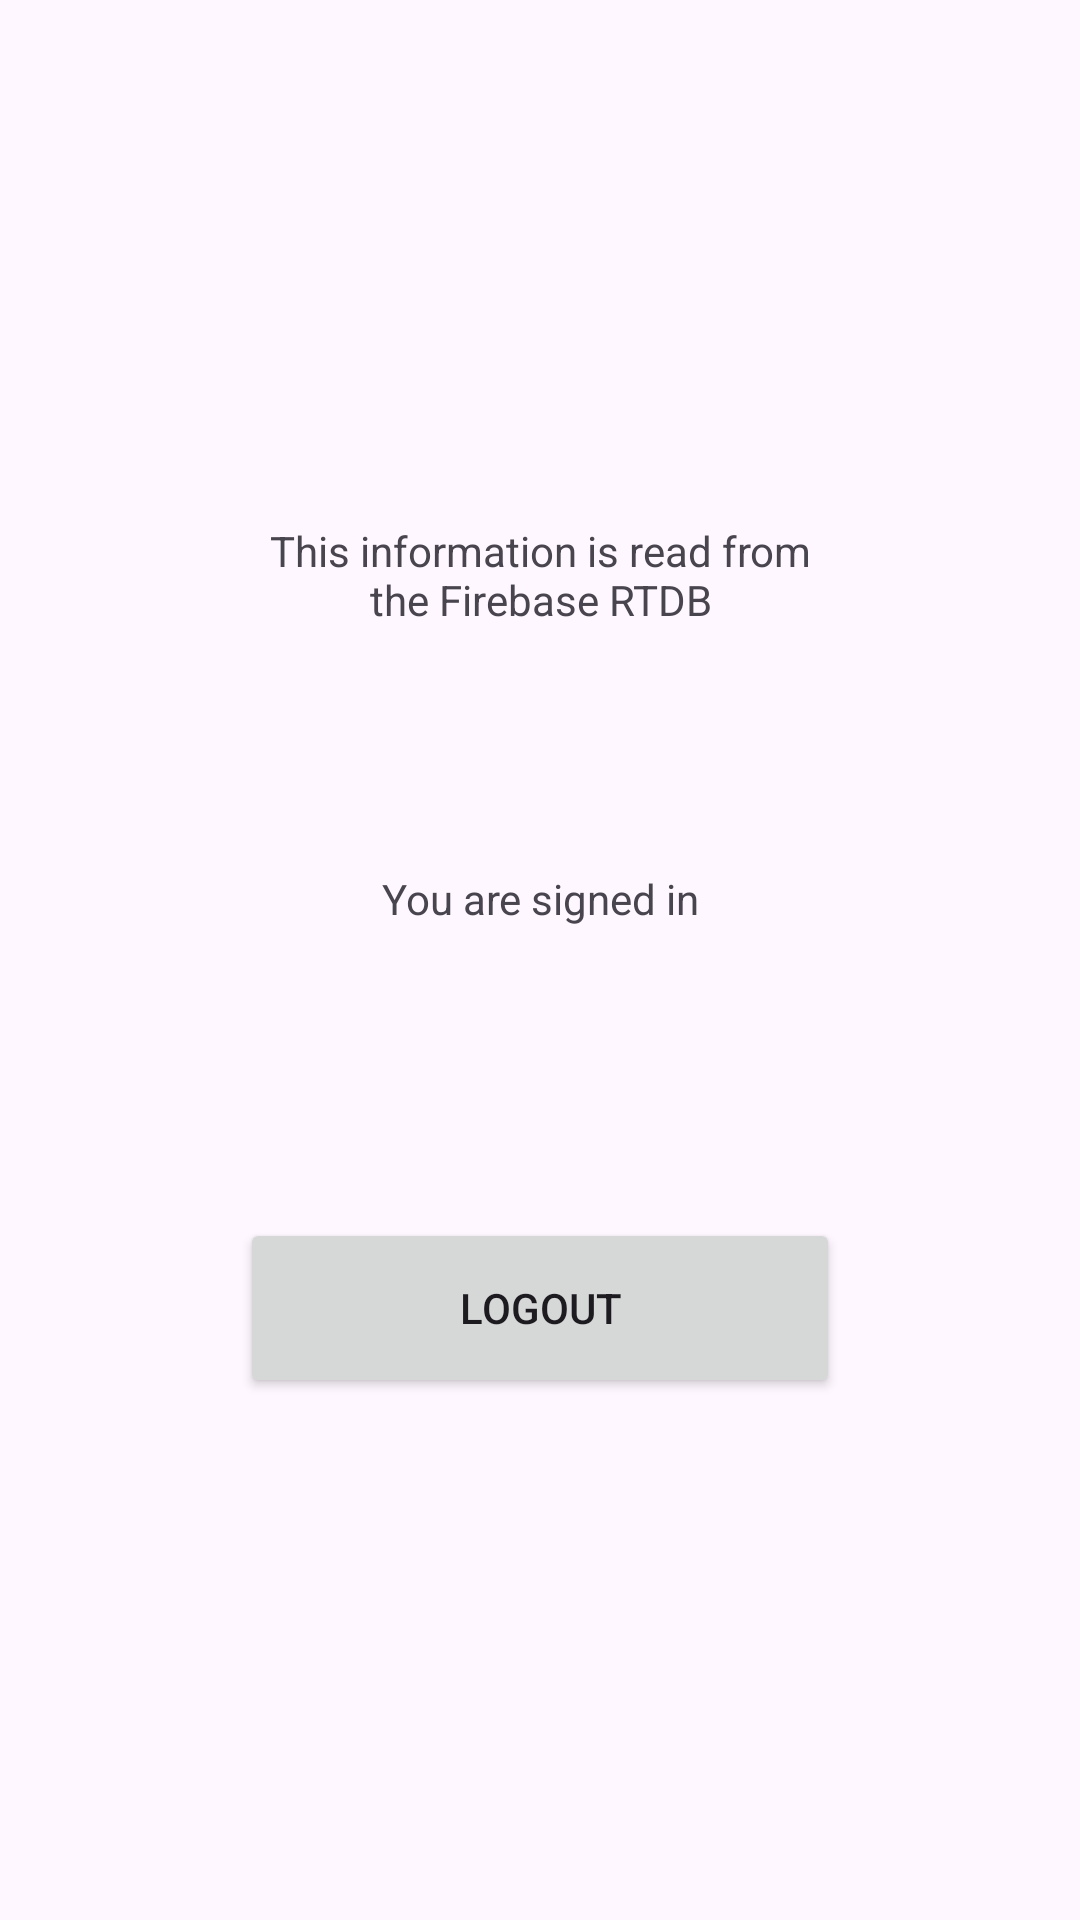

Layout XML and referenced resources for this Android screen:
<!-- AndroidManifest.xml: application theme Theme.PotionEmporium -->
<!-- res/layout/activity_main3.xml -->
<?xml version="1.0" encoding="utf-8"?>
<androidx.constraintlayout.widget.ConstraintLayout xmlns:android="http://schemas.android.com/apk/res/android"
    xmlns:app="http://schemas.android.com/apk/res-auto"
    xmlns:tools="http://schemas.android.com/tools"
    android:layout_width="match_parent"
    android:layout_height="match_parent"
    tools:context=".MainActivity3">
    <Button
        android:id="@+id/logoutbtn"
        android:layout_width="200dp"
        android:layout_height="60dp"
        android:text="Logout"
        android:textAlignment="center"
        app:layout_constraintBottom_toBottomOf="parent"
        app:layout_constraintEnd_toEndOf="parent"
        app:layout_constraintHorizontal_bias="0.5"
        app:layout_constraintStart_toStartOf="parent"
        app:layout_constraintTop_toTopOf="parent"
        app:layout_constraintVertical_bias="0.7"
        />
    <TextView
        android:layout_width="200dp"
        android:layout_height="60dp"
        android:text="You are signed in"
        android:textAlignment="center"
        app:layout_constraintBottom_toBottomOf="parent"
        app:layout_constraintEnd_toEndOf="parent"
        app:layout_constraintHorizontal_bias="0.5"
        app:layout_constraintStart_toStartOf="parent"
        app:layout_constraintTop_toTopOf="parent"
        app:layout_constraintVertical_bias="0.5"
        />
    <TextView
        android:layout_width="200dp"
        android:layout_height="60dp"
        android:text="This information is read from the Firebase RTDB"
        android:textAlignment="center"
        app:layout_constraintBottom_toBottomOf="parent"
        app:layout_constraintEnd_toEndOf="parent"
        app:layout_constraintHorizontal_bias="0.5"
        app:layout_constraintStart_toStartOf="parent"
        app:layout_constraintTop_toTopOf="parent"
        app:layout_constraintVertical_bias="0.3"
        />

    <TextView
        android:id="@+id/act3tv"
        android:layout_width="200dp"
        android:layout_height="60dp"
        android:text=""
        android:textAlignment="center"
        app:layout_constraintBottom_toBottomOf="parent"
        app:layout_constraintEnd_toEndOf="parent"
        app:layout_constraintHorizontal_bias="0.5"
        app:layout_constraintStart_toStartOf="parent"
        app:layout_constraintTop_toTopOf="parent"
        app:layout_constraintVertical_bias="0.2"
        />



</androidx.constraintlayout.widget.ConstraintLayout>
<!-- resources referenced by this layout -->
<resources>
  <style name="Theme.PotionEmporium" parent="Base.Theme.PotionEmporium" />
  <style name="Base.Theme.PotionEmporium" parent="Theme.Material3.DayNight.NoActionBar">
          
          
      </style>
</resources>
